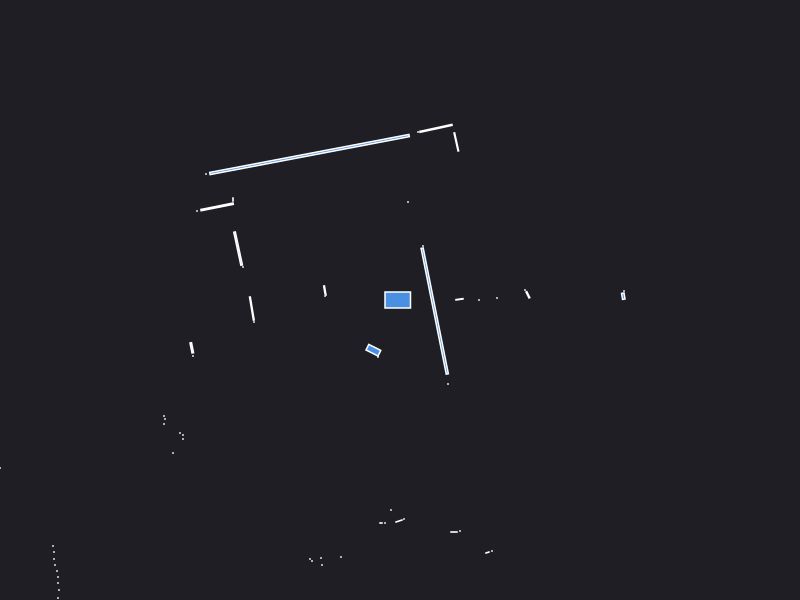

Values plotted in this chart, from the file beside it:
0.000000	0.000000	0.049500
2.24	0.09	0.000441
2.233	0.03797	0.004566
1.279	0.052	0.004872
1.25	0.1	0.000441
0.79	0.000000	0.000441
0.97	0.02	0.000441
0.5947	0.007100	0.003099
0.23	0.54	0.000441
0.5632	1.581	0.01336
0.3597	1.716	0.03407
0.18	1.68	0.000441
0.08	0.98	0.000441
-0.905	1.455	0.8498
-1.94	1.26	0.000441
-1.67	1.005	0.001050
-1.829	0.9312	0.03359
-2.03	0.89	0.000441
-1.619	0.5141	0.03758
-1.57	0.33	0.000441
-0.7526	0.1004	0.004169
-0.74	0.05	0.000441
-0.75	0.04	0.000441
-1.482	-0.08527	0.01673
-1.46	-0.22	0.000441
-2.082	-0.4785	0.006817
-2.07	-0.56	0.000441
-6.86	-2.02	0.000441
-6.84	-2.11	0.000441
-6.82	-2.19	0.000441
-6.8	-2.28	0.000441
-4.03	-1.52	0.000441
-4.02	-1.57	0.000441
-4.02	-1.63	0.000441
-4	-1.68	0.000441
-2.36	-1.16	0.000441
-2.35	-1.19	0.000441
-2.36	-1.24	0.000441
-2.2	-1.33	0.000441
-2.17	-1.35	0.000441
-2.17	-1.39	0.000441
-2.27	-1.53	0.000441
-3.47	-2.46	0.000441
-3.46	-2.52	0.000441
-3.46	-2.59	0.000441
-3.45	-2.65	0.000441
-3.43	-2.71	0.000441
-3.42	-2.77	0.000441
-3.42	-2.83	0.000441
-3.41	-2.9	0.000441
-3.42	-2.98	0.000441
-4.82	-4.42	0.000441
-4.68	-4.39	0.000441
-4.53	-4.36	0.000441
-4.4	-4.34	0.000441
-4.31	-4.35	0.000441
-3.55	-3.87	0.000441
-3.46	-4.27	0.000441
-3.44	-4.36	0.000441
-3.43	-4.45	0.000441
-3.4	-4.53	0.000441
... 35 more rows
